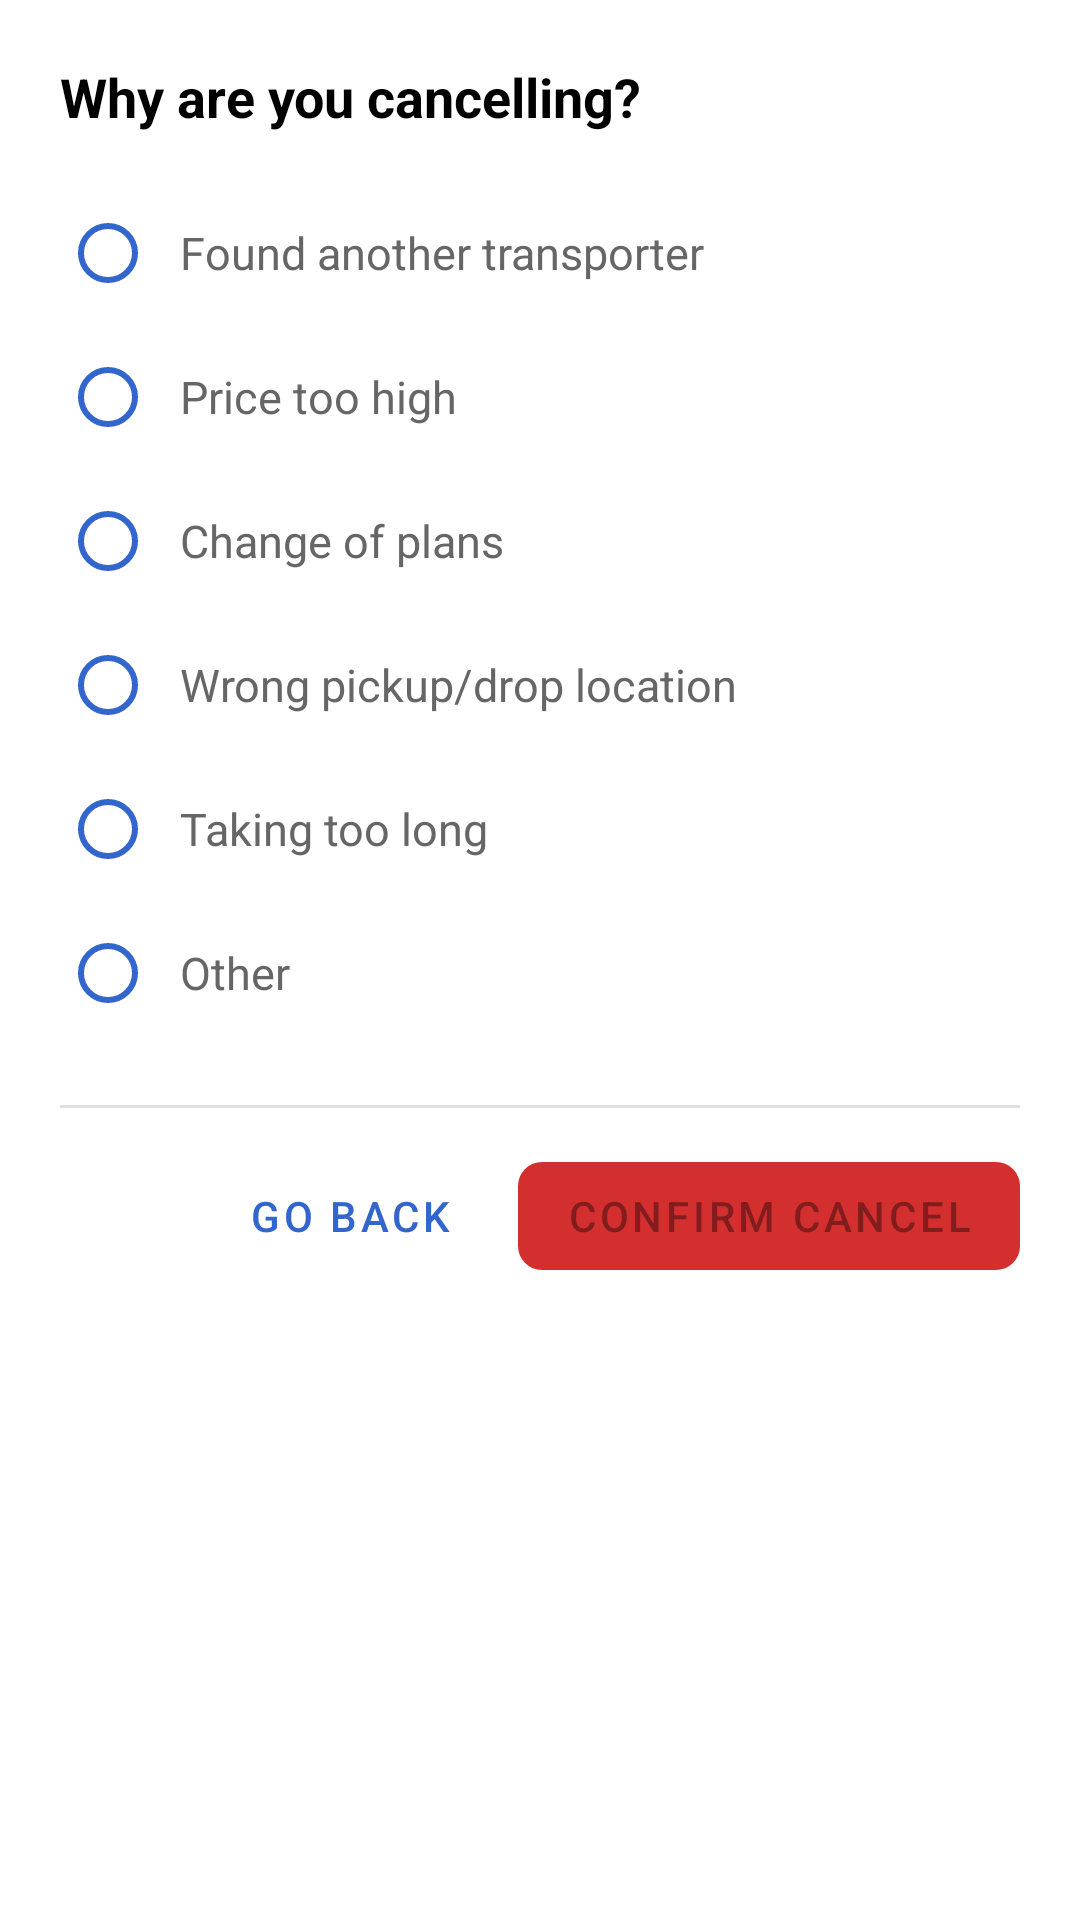

Reconstruct the res/layout file that produces this screen, plus the resources it refers to.
<!-- AndroidManifest.xml: application theme Theme.Weelo -->
<!-- res/layout/bottom_sheet_cancellation.xml -->
<?xml version="1.0" encoding="utf-8"?>
<LinearLayout xmlns:android="http://schemas.android.com/apk/res/android"
    xmlns:app="http://schemas.android.com/apk/res-auto"
    android:layout_width="match_parent"
    android:layout_height="wrap_content"
    android:orientation="vertical"
    android:background="@drawable/bottom_sheet_rounded_bg"
    android:padding="20dp">

    
    <TextView
        android:id="@+id/cancelTitle"
        android:layout_width="match_parent"
        android:layout_height="wrap_content"
        android:text="@string/cancel_title"
        android:textSize="18sp"
        android:textStyle="bold"
        android:textColor="@color/text_primary"
        android:layout_marginBottom="16dp" />

    
    <RadioGroup
        android:id="@+id/reasonRadioGroup"
        android:layout_width="match_parent"
        android:layout_height="wrap_content"
        android:layout_marginBottom="8dp">

        <RadioButton
            android:id="@+id/reasonFoundAnother"
            android:layout_width="match_parent"
            android:layout_height="48dp"
            android:text="@string/cancel_reason_found_another"
            android:textSize="15sp"
            android:textColor="@color/text_secondary"
            android:buttonTint="#3366CC"
            android:paddingStart="8dp" />

        <RadioButton
            android:id="@+id/reasonPriceTooHigh"
            android:layout_width="match_parent"
            android:layout_height="48dp"
            android:text="@string/cancel_reason_price_too_high"
            android:textSize="15sp"
            android:textColor="@color/text_secondary"
            android:buttonTint="#3366CC"
            android:paddingStart="8dp" />

        <RadioButton
            android:id="@+id/reasonChangeOfPlans"
            android:layout_width="match_parent"
            android:layout_height="48dp"
            android:text="@string/cancel_reason_change_of_plans"
            android:textSize="15sp"
            android:textColor="@color/text_secondary"
            android:buttonTint="#3366CC"
            android:paddingStart="8dp" />

        <RadioButton
            android:id="@+id/reasonWrongLocation"
            android:layout_width="match_parent"
            android:layout_height="48dp"
            android:text="@string/cancel_reason_wrong_location"
            android:textSize="15sp"
            android:textColor="@color/text_secondary"
            android:buttonTint="#3366CC"
            android:paddingStart="8dp" />

        <RadioButton
            android:id="@+id/reasonTakingTooLong"
            android:layout_width="match_parent"
            android:layout_height="48dp"
            android:text="@string/cancel_reason_taking_too_long"
            android:textSize="15sp"
            android:textColor="@color/text_secondary"
            android:buttonTint="#3366CC"
            android:paddingStart="8dp" />

        <RadioButton
            android:id="@+id/reasonOther"
            android:layout_width="match_parent"
            android:layout_height="48dp"
            android:text="@string/cancel_reason_other"
            android:textSize="15sp"
            android:textColor="@color/text_secondary"
            android:buttonTint="#3366CC"
            android:paddingStart="8dp" />
    </RadioGroup>

    
    <com.google.android.material.textfield.TextInputLayout
        android:id="@+id/otherReasonLayout"
        android:layout_width="match_parent"
        android:layout_height="wrap_content"
        android:visibility="gone"
        android:layout_marginBottom="12dp"
        app:boxCornerRadiusBottomEnd="8dp"
        app:boxCornerRadiusBottomStart="8dp"
        app:boxCornerRadiusTopEnd="8dp"
        app:boxCornerRadiusTopStart="8dp"
        app:boxStrokeColor="#3366CC"
        style="@style/Widget.MaterialComponents.TextInputLayout.OutlinedBox">

        <com.google.android.material.textfield.TextInputEditText
            android:id="@+id/otherReasonInput"
            android:layout_width="match_parent"
            android:layout_height="wrap_content"
            android:hint="Tell us your reason..."
            android:maxLines="3"
            android:inputType="textMultiLine"
            android:textSize="14sp" />
    </com.google.android.material.textfield.TextInputLayout>

    
    <View
        android:layout_width="match_parent"
        android:layout_height="1dp"
        android:background="@color/divider_gray"
        android:layout_marginVertical="12dp" />

    
    <LinearLayout
        android:id="@+id/bookingSummaryContainer"
        android:layout_width="match_parent"
        android:layout_height="wrap_content"
        android:orientation="vertical"
        android:visibility="gone"
        android:layout_marginBottom="16dp">

        <TextView
            android:layout_width="match_parent"
            android:layout_height="wrap_content"
            android:text="@string/cancel_booking_summary"
            android:textSize="13sp"
            android:textStyle="bold"
            android:textColor="@color/text_tertiary"
            android:layout_marginBottom="8dp" />

        <TextView
            android:id="@+id/summaryPickup"
            android:layout_width="match_parent"
            android:layout_height="wrap_content"
            android:textSize="13sp"
            android:textColor="@color/text_secondary"
            android:layout_marginBottom="4dp"
            android:text="📍 " />

        <TextView
            android:id="@+id/summaryDrop"
            android:layout_width="match_parent"
            android:layout_height="wrap_content"
            android:textSize="13sp"
            android:textColor="@color/text_secondary"
            android:layout_marginBottom="4dp"
            android:text="📌 " />

        <TextView
            android:id="@+id/summaryVehicle"
            android:layout_width="match_parent"
            android:layout_height="wrap_content"
            android:textSize="13sp"
            android:textColor="@color/text_tertiary"
            android:layout_marginBottom="4dp" />

        <TextView
            android:id="@+id/summaryPrice"
            android:layout_width="match_parent"
            android:layout_height="wrap_content"
            android:textSize="14sp"
            android:textStyle="bold"
            android:textColor="@color/text_primary" />
    </LinearLayout>

    
    <LinearLayout
        android:layout_width="match_parent"
        android:layout_height="wrap_content"
        android:orientation="horizontal"
        android:gravity="end">

        
        <com.google.android.material.button.MaterialButton
            android:id="@+id/goBackButton"
            android:layout_width="wrap_content"
            android:layout_height="48dp"
            android:text="@string/cancel_go_back"
            android:textColor="#3366CC"
            android:textSize="14sp"
            android:layout_marginEnd="12dp"
            style="@style/Widget.MaterialComponents.Button.TextButton" />

        
        <com.google.android.material.button.MaterialButton
            android:id="@+id/confirmCancelButton"
            android:layout_width="wrap_content"
            android:layout_height="48dp"
            android:text="@string/cancel_confirm"
            android:textSize="14sp"
            android:enabled="false"
            app:backgroundTint="#D32F2F"
            app:cornerRadius="8dp" />
    </LinearLayout>

    
    <ProgressBar
        android:id="@+id/cancelProgressBar"
        android:layout_width="match_parent"
        android:layout_height="wrap_content"
        android:visibility="gone"
        android:layout_marginTop="8dp"
        style="@style/Widget.AppCompat.ProgressBar.Horizontal"
        android:indeterminate="true" />

</LinearLayout>
<!-- resources referenced by this layout -->
<resources>
  <color name="divider_gray">#E0E0E0</color>
  <color name="text_primary">#000000</color>
  <color name="text_secondary">#666666</color>
  <color name="text_tertiary">#757575</color>
  <!-- drawable bottom_sheet_rounded_bg (drawable) -->
  <?xml version="1.0" encoding="utf-8"?>
  <shape xmlns:android="http://schemas.android.com/apk/res/android"
      android:shape="rectangle">
      <solid android:color="#FFFFFF" />
      <corners
          android:topLeftRadius="24dp"
          android:topRightRadius="24dp"
          android:bottomLeftRadius="0dp"
          android:bottomRightRadius="0dp" />
  </shape>
  <string name="cancel_booking_summary">Booking Summary</string>
  <string name="cancel_confirm">CONFIRM CANCEL</string>
  <string name="cancel_go_back">GO BACK</string>
  <string name="cancel_reason_change_of_plans">Change of plans</string>
  <string name="cancel_reason_found_another">Found another transporter</string>
  <string name="cancel_reason_other">Other</string>
  <string name="cancel_reason_price_too_high">Price too high</string>
  <string name="cancel_reason_taking_too_long">Taking too long</string>
  <string name="cancel_reason_wrong_location">Wrong pickup/drop location</string>
  <string name="cancel_title">Why are you cancelling?</string>
  <style name="Theme.Weelo" parent="Theme.MaterialComponents.Light.NoActionBar">
          <item name="colorPrimary">@color/weelo_orange</item>
          <item name="colorPrimaryVariant">@color/weelo_orange</item>
          <item name="colorOnPrimary">@color/white</item>
          <item name="colorSecondary">@color/teal_200</item>
          <item name="colorSecondaryVariant">@color/teal_700</item>
          <item name="colorOnSecondary">@color/black</item>
          <item name="android:statusBarColor">@color/white</item>
          <item name="android:windowLightStatusBar">true</item>
          
          
          <item name="android:windowBackground">@color/white</item>
          <item name="android:windowIsTranslucent">false</item>
          <item name="android:windowDisablePreview">false</item>
          <item name="android:windowContentOverlay">@null</item>
          <item name="android:windowAnimationStyle">@style/WindowAnimationTransition</item>
      </style>
  <color name="weelo_orange">#FFD54F</color>
  <color name="white">#FFFFFFFF</color>
  <color name="teal_200">#FF03DAC5</color>
  <color name="teal_700">#FF018786</color>
  <color name="black">#FF000000</color>
  <style name="WindowAnimationTransition">
          <item name="android:windowEnterAnimation">@android:anim/slide_in_left</item>
          <item name="android:windowExitAnimation">@android:anim/slide_out_right</item>
      </style>
</resources>
